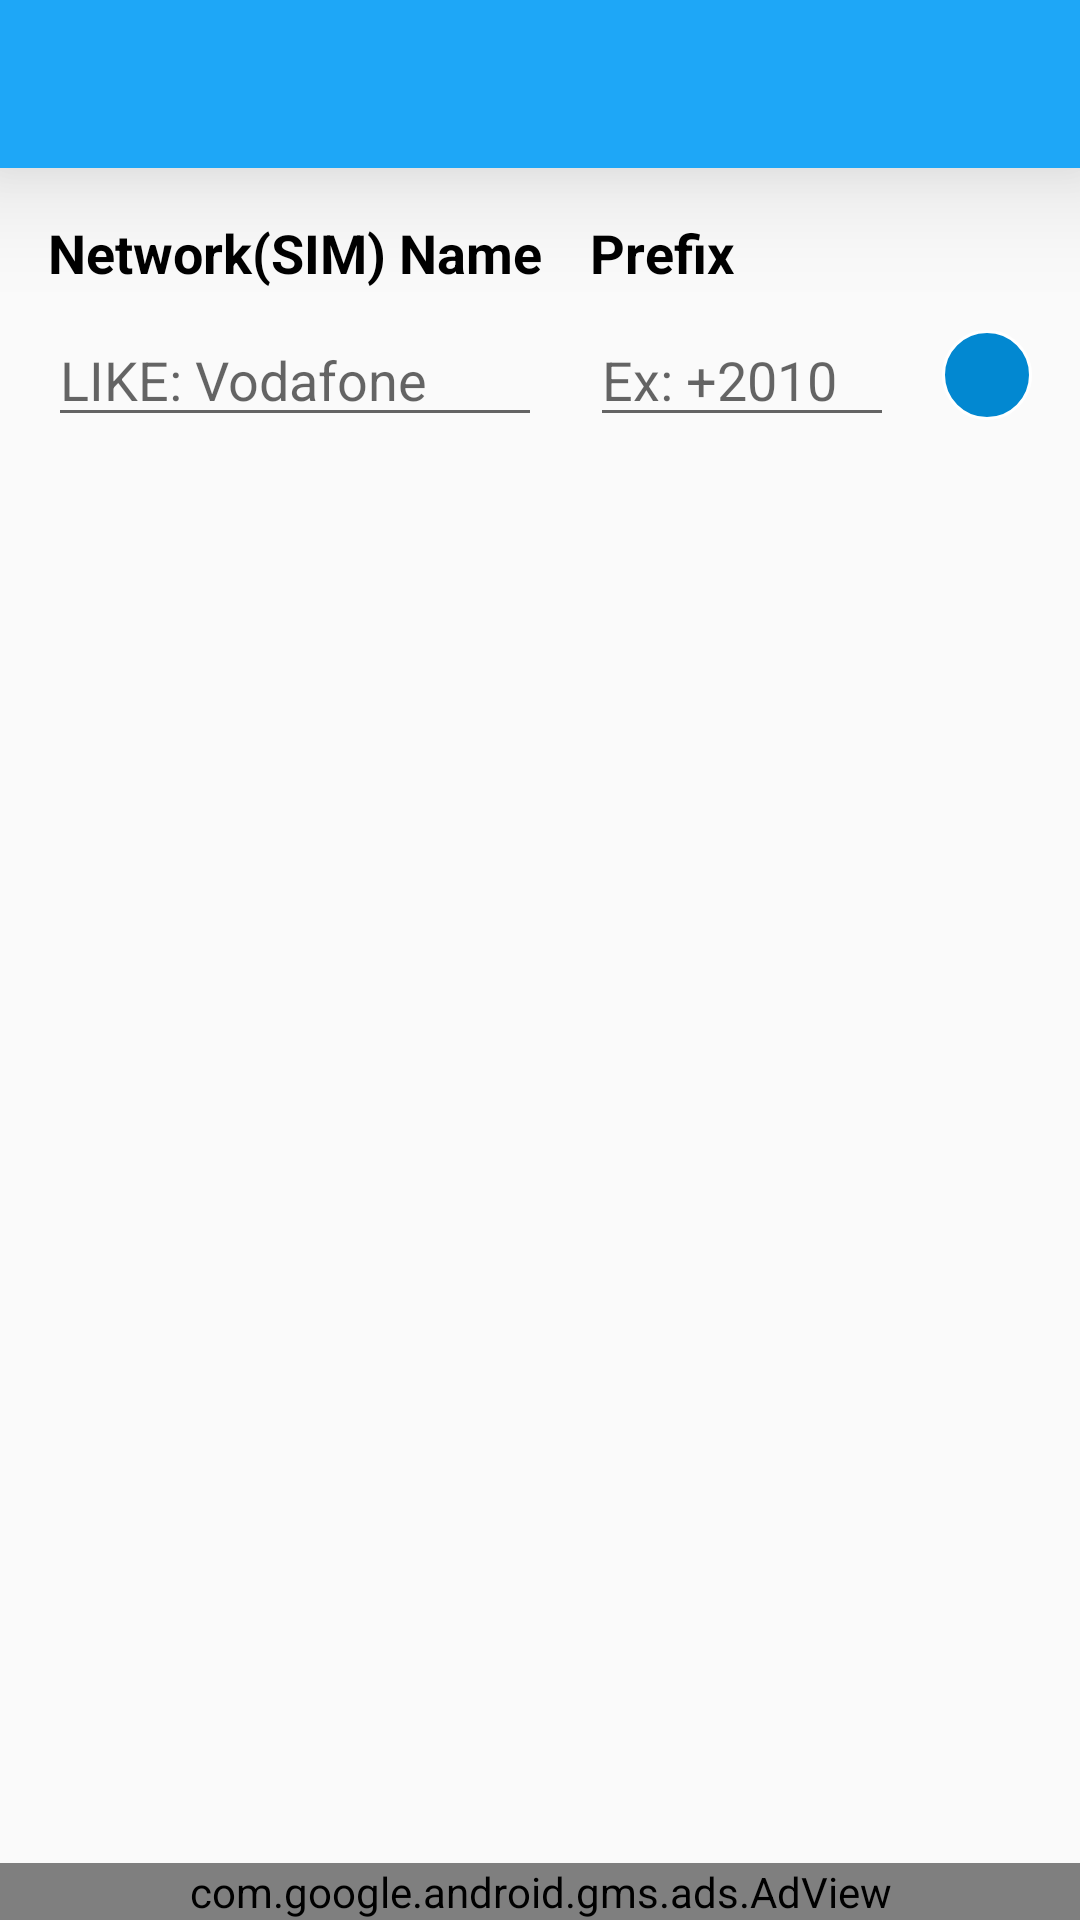

Write the Android layout XML for this screen, with the resource values it uses.
<!-- AndroidManifest.xml: activity theme AppTheme.NoActionBar -->
<!-- res/layout/activity_networks.xml -->
<?xml version="1.0" encoding="utf-8"?>
<androidx.constraintlayout.widget.ConstraintLayout xmlns:android="http://schemas.android.com/apk/res/android"
    xmlns:app="http://schemas.android.com/apk/res-auto"
    xmlns:tools="http://schemas.android.com/tools"
    android:layout_width="match_parent"
    android:layout_height="match_parent"
    tools:context=".view.activity.NetworksActivity">

    <include
        layout="@layout/app_bar"
        app:layout_constraintEnd_toEndOf="parent"
        app:layout_constraintStart_toStartOf="parent"
        app:layout_constraintTop_toTopOf="parent" />

    <TextView
        android:id="@+id/txtViewSIMName"
        android:layout_width="wrap_content"
        android:layout_height="wrap_content"
        android:layout_marginStart="16dp"
        android:layout_marginTop="72dp"
        android:text="@string/SIMName"
        android:textAlignment="viewStart"
        android:textColor="#000"
        android:textSize="18sp"
        android:textStyle="bold"
        app:layout_constraintStart_toStartOf="parent"
        app:layout_constraintTop_toTopOf="parent" />

    <EditText
        android:id="@+id/editTxtAddNetwork"
        android:layout_width="0dp"
        android:layout_height="wrap_content"
        android:layout_marginTop="8dp"
        android:ems="10"
        android:hint="@string/ExampleNetwork"
        android:inputType="textPersonName"
        android:textAlignment="viewStart"
        app:layout_constraintEnd_toEndOf="@+id/txtViewSIMName"
        app:layout_constraintStart_toStartOf="@+id/txtViewSIMName"
        app:layout_constraintTop_toBottomOf="@+id/txtViewSIMName"
        tools:ignore="Autofill" />

    <TextView
        android:id="@+id/txtViewPrefix"
        android:layout_width="wrap_content"
        android:layout_height="wrap_content"
        android:text="@string/Prefix"
        android:textAlignment="viewStart"
        android:textColor="#000"
        android:textSize="18sp"
        android:textStyle="bold"
        app:layout_constraintStart_toStartOf="@+id/editTxtAddPrefix"
        app:layout_constraintTop_toTopOf="@+id/txtViewSIMName" />

    <EditText
        android:id="@+id/editTxtAddPrefix"
        android:layout_width="0dp"
        android:layout_height="wrap_content"
        android:layout_marginStart="16dp"
        android:layout_marginEnd="16dp"
        android:ems="10"
        android:hint="@string/ExamplePrefix"
        android:inputType="phone"
        android:textAlignment="viewStart"
        app:layout_constraintEnd_toStartOf="@+id/btnAddPlus"
        app:layout_constraintStart_toEndOf="@+id/editTxtAddNetwork"
        app:layout_constraintTop_toTopOf="@+id/editTxtAddNetwork"
        tools:ignore="Autofill" />

    <ImageButton
        android:id="@+id/btnAddPlus"
        android:layout_width="wrap_content"
        android:layout_height="wrap_content"
        android:layout_marginEnd="16dp"
        android:background="@drawable/btn_image"
        app:layout_constraintBottom_toBottomOf="@+id/editTxtAddNetwork"
        app:layout_constraintEnd_toEndOf="parent"
        app:layout_constraintTop_toTopOf="@+id/editTxtAddNetwork"
        app:srcCompat="@drawable/ic_send_white_24dp"
        tools:ignore="ContentDescription" />

    <LinearLayout
        android:id="@+id/linearLayoutFragmentUpcoming"
        android:layout_width="wrap_content"
        android:layout_height="wrap_content"
        android:layout_gravity="center"
        android:layout_marginStart="16dp"
        android:layout_marginTop="16dp"
        android:layout_marginEnd="16dp"
        android:layout_marginBottom="16dp"
        android:orientation="vertical"
        android:visibility="gone"
        app:layout_constraintBottom_toBottomOf="parent"
        app:layout_constraintEnd_toEndOf="@+id/btnAddPlus"
        app:layout_constraintStart_toStartOf="@+id/editTxtAddNetwork"
        app:layout_constraintTop_toBottomOf="@+id/editTxtAddNetwork"
        tools:ignore="UseCompoundDrawables">

        <ImageView
            android:layout_width="100dp"
            android:layout_height="100dp"
            android:layout_gravity="center"
            app:srcCompat="@drawable/ic_sentiment_very_dissatisfied_baby_blue_24dp"
            tools:ignore="ContentDescription" />

        <TextView
            android:layout_width="wrap_content"
            android:layout_height="wrap_content"
            android:layout_gravity="center"
            android:text="@string/txtViewNoItem"
            android:textColor="@color/colorPrimaryDark"
            android:textSize="30sp"
            android:textStyle="bold" />
    </LinearLayout>

    <androidx.recyclerview.widget.RecyclerView
        android:id="@+id/recyclerView"
        android:layout_width="0dp"
        android:layout_height="0dp"
        android:layout_marginTop="16dp"
        android:layout_marginBottom="16dp"
        app:layout_constraintBottom_toTopOf="@+id/adView"
        app:layout_constraintEnd_toEndOf="@+id/btnAddPlus"
        app:layout_constraintStart_toStartOf="@+id/editTxtAddNetwork"
        app:layout_constraintTop_toBottomOf="@+id/editTxtAddNetwork" />

    <com.google.android.gms.ads.AdView
        android:id="@+id/adView"
        android:layout_width="0dp"
        android:layout_height="wrap_content"
        android:layout_alignParentBottom="true"
        android:layout_centerHorizontal="true"
        app:adSize="SMART_BANNER"
        app:adUnitId="@string/adViewId"
        app:layout_constraintBottom_toBottomOf="parent"
        app:layout_constraintEnd_toEndOf="parent"
        app:layout_constraintHorizontal_bias="0.5"
        app:layout_constraintStart_toStartOf="parent" />
</androidx.constraintlayout.widget.ConstraintLayout>
<!-- res/layout/app_bar.xml (included above) -->
<?xml version="1.0" encoding="utf-8"?>
<androidx.appcompat.widget.Toolbar
    xmlns:android="http://schemas.android.com/apk/res/android"
    xmlns:tools="http://schemas.android.com/tools"
    android:id="@+id/toolbar"
    android:layout_height="?attr/actionBarSize"
    android:layout_width="match_parent"
    android:background="@color/appColor"
    android:theme="@style/ToolbarTheme"
    android:elevation="24dp"
    tools:targetApi="lollipop">

</androidx.appcompat.widget.Toolbar>
<!-- resources referenced by this layout -->
<resources>
  <color name="appColor">#1ea7f7</color>
  <color name="colorPrimaryDark">#0288D1</color>
  <!-- drawable btn_image (drawable) -->
  <?xml version="1.0" encoding="utf-8"?>
  <selector xmlns:android="http://schemas.android.com/apk/res/android">
  
      <item android:state_pressed="true" >
          <shape>
              <stroke
                  android:width="1dp"
                  android:color="@color/white" />
              <corners
                  android:radius="50dp" />
              <solid
                  android:color="@color/sky"/>
              <padding
                  android:bottom="15dp"
                  android:left="15dp"
                  android:right="15dp"
                  android:top="15dp" />
          </shape>
      </item>
  
      <item>
          <shape>
              <stroke
                  android:width="1dp"
                  android:color="@color/white" />
              <corners
                  android:radius="50dp" />
              <solid
                  android:color="@color/colorPrimaryDark"/>
              <padding
                  android:bottom="15dp"
                  android:left="15dp"
                  android:right="15dp"
                  android:top="15dp" />
          </shape>
      </item>
  </selector>
  <!-- drawable ic_sentiment_very_dissatisfied_baby_blue_24dp (drawable) -->
  <vector android:height="24dp" android:tint="#1EA7F7"
      android:viewportHeight="24.0" android:viewportWidth="24.0"
      android:width="24dp" xmlns:android="http://schemas.android.com/apk/res/android">
      <path android:fillColor="#FF000000" android:pathData="M11.99,2C6.47,2 2,6.47 2,12s4.47,10 9.99,10S22,17.53 22,12 17.52,2 11.99,2zM12,20c-4.42,0 -8,-3.58 -8,-8s3.58,-8 8,-8 8,3.58 8,8 -3.58,8 -8,8zM16.18,7.76l-1.06,1.06 -1.06,-1.06L13,8.82l1.06,1.06L13,10.94 14.06,12l1.06,-1.06L16.18,12l1.06,-1.06 -1.06,-1.06 1.06,-1.06zM7.82,12l1.06,-1.06L9.94,12 11,10.94 9.94,9.88 11,8.82 9.94,7.76 8.88,8.82 7.82,7.76 6.76,8.82l1.06,1.06 -1.06,1.06zM12,14c-2.33,0 -4.31,1.46 -5.11,3.5h10.22c-0.8,-2.04 -2.78,-3.5 -5.11,-3.5z"/>
  </vector>
  <string name="ExampleNetwork">LIKE: Vodafone</string>
  <string name="ExamplePrefix">Ex: +2010</string>
  <string name="Prefix">Prefix</string>
  <string name="SIMName">Network(SIM) Name</string>
  <string name="adViewId" translatable="false">ca-app-pub-4171202920109669/1327676037</string>
  <string name="txtViewNoItem">No Item Here!</string>
  <style name="ToolbarTheme">
          
          <item name="android:textColorPrimary">#fff</item>
          
          <item name="android:textColorSecondary">#fff</item>
          
          <item name="android:textColor">#000</item>
          <item name="android:layout_marginStart">10dp</item>
      </style>
  <style name="AppTheme.NoActionBar">
          <item name="windowNoTitle">true</item>
          <item name="windowActionBar">false</item>
      </style>
  <color name="white">#fff</color>
  <color name="sky">#a5b1fb</color>
</resources>
